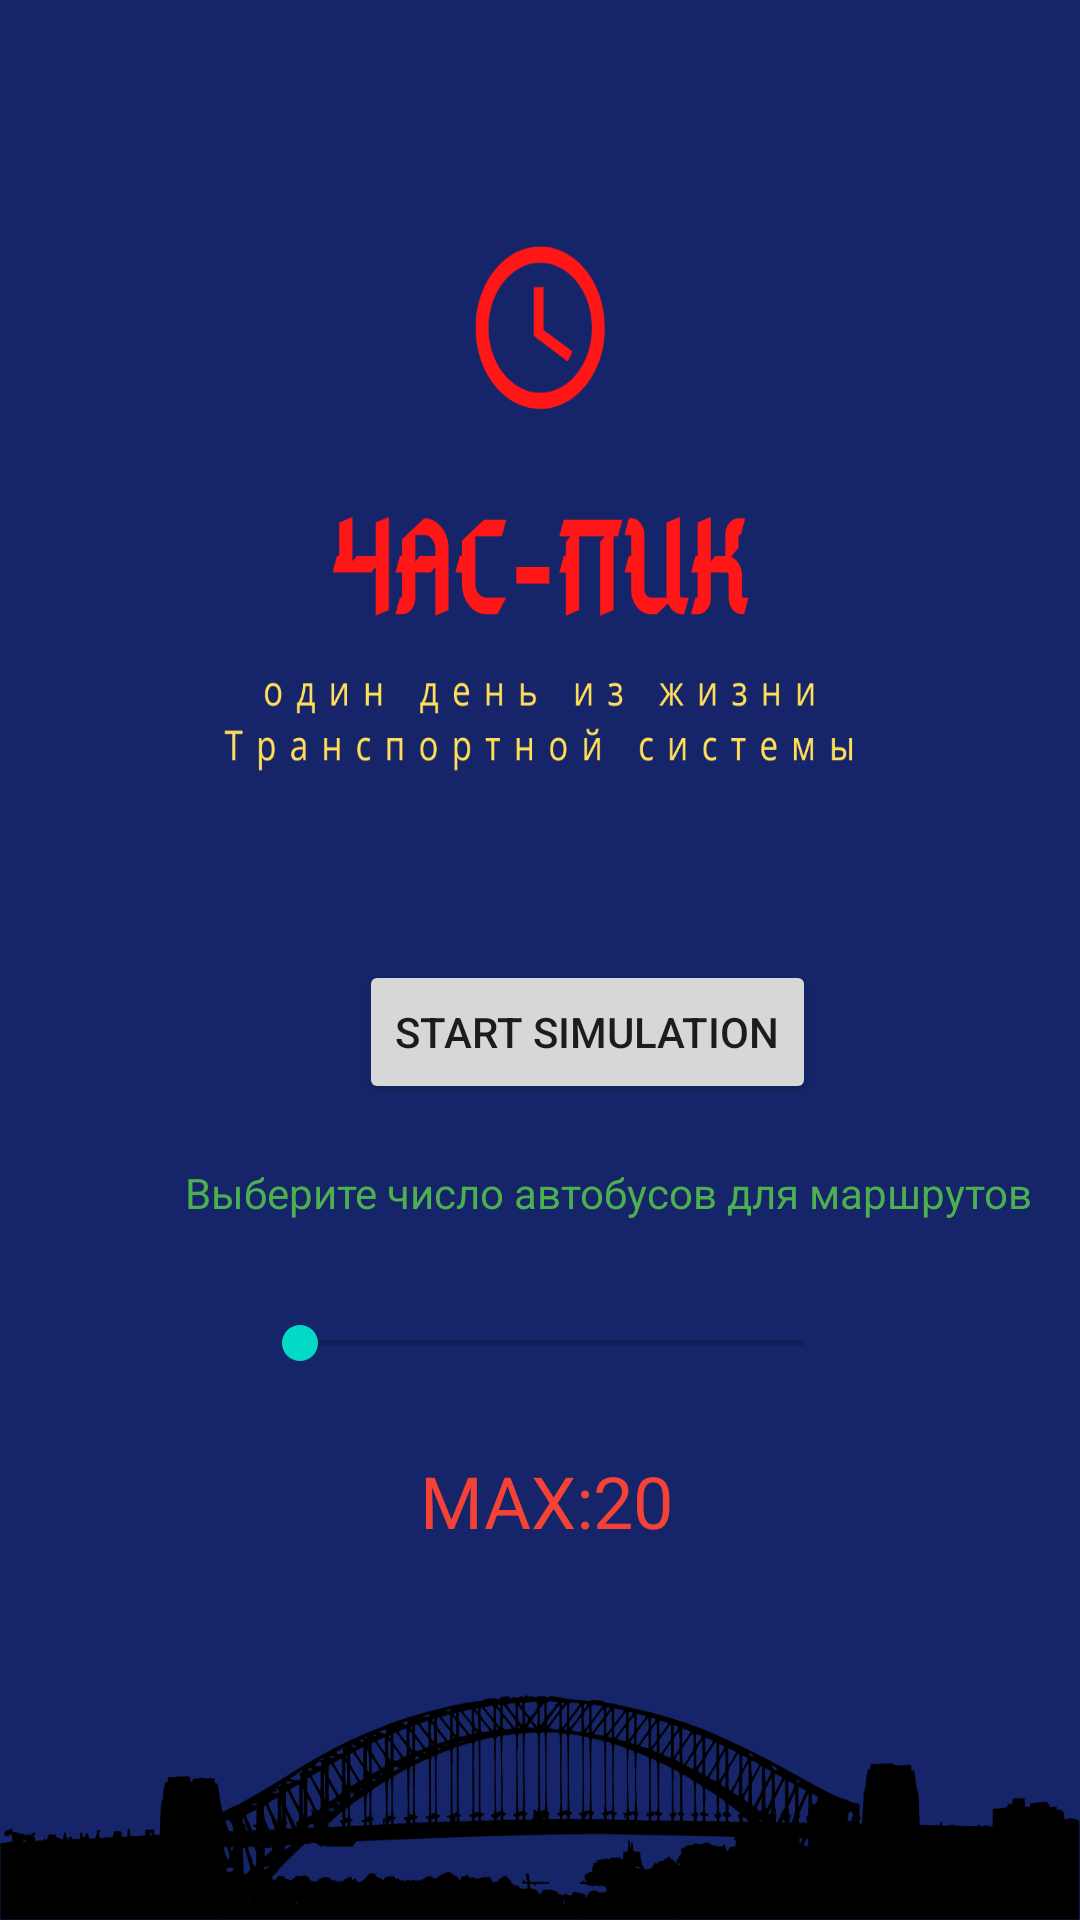

Here is an Android app screen rendered from its layout file. Give the layout XML and the strings, colors and styles it references.
<!-- AndroidManifest.xml: application theme Theme.Visualization50 -->
<!-- res/layout/activity_main.xml -->
<?xml version="1.0" encoding="utf-8"?>
<androidx.constraintlayout.widget.ConstraintLayout xmlns:android="http://schemas.android.com/apk/res/android"
    xmlns:app="http://schemas.android.com/apk/res-auto"
    xmlns:tools="http://schemas.android.com/tools"
    android:layout_width="match_parent"
    android:layout_height="match_parent"
    android:background="@drawable/rushhour"
    tools:context=".MainActivity">

    <Button
        android:id="@+id/StartSimulation"
        android:layout_width="wrap_content"
        android:layout_height="wrap_content"
        android:layout_marginTop="320dp"
        android:layout_marginEnd="88dp"
        android:layout_marginRight="88dp"
        android:onClick="goToMapsActivity"
        android:text="@string/start_simulation"
        app:layout_constraintEnd_toEndOf="parent"
        app:layout_constraintTop_toTopOf="parent" />

    <TextView
        android:id="@+id/textView"
        android:layout_width="wrap_content"
        android:layout_height="wrap_content"
        android:layout_marginStart="8dp"
        android:layout_marginLeft="8dp"
        android:layout_marginTop="20dp"
        android:textColor="#FFEB3B"
        android:textSize="24sp"
        app:layout_constraintStart_toEndOf="@+id/seekBar"
        app:layout_constraintTop_toBottomOf="@+id/textView2"
        tools:text="90" />

    <SeekBar
        android:id="@+id/seekBar"
        android:layout_width="200dp"
        android:layout_height="17dp"
        android:layout_marginStart="84dp"
        android:layout_marginLeft="84dp"
        android:layout_marginTop="32dp"
        app:layout_constraintStart_toStartOf="parent"
        app:layout_constraintTop_toBottomOf="@+id/textView2" />

    <TextView
        android:id="@+id/textView2"
        android:layout_width="wrap_content"
        android:layout_height="wrap_content"
        android:layout_marginTop="20dp"
        android:layout_marginEnd="16dp"
        android:layout_marginRight="16dp"
        android:text="@string/description_for_gamer"
        android:textColor="#4CAF50"
        app:layout_constraintEnd_toEndOf="parent"
        app:layout_constraintTop_toBottomOf="@+id/StartSimulation" />

    <TextView
        android:id="@+id/textView3"
        android:layout_width="88dp"
        android:layout_height="29dp"
        android:layout_marginTop="28dp"
        android:layout_marginEnd="64dp"
        android:layout_marginRight="64dp"
        android:text="@string/bus_110"
        android:textColor="#F44336"
        android:textSize="24sp"
        app:layout_constraintEnd_toStartOf="@+id/textView"
        app:layout_constraintTop_toBottomOf="@+id/seekBar" />

</androidx.constraintlayout.widget.ConstraintLayout>
<!-- resources referenced by this layout -->
<resources>
  <!-- drawable rushhour: png bitmap (drawable, 100101 bytes) -->
  <string name="bus_110">MAX:20</string>
  <string name="description_for_gamer">Выберите число автобусов для маршрутов</string>
  <string name="start_simulation">Start Simulation</string>
  <style name="Theme.Visualization50" parent="Theme.MaterialComponents.DayNight.DarkActionBar">
          
          <item name="colorPrimary">@color/purple_500</item>
          <item name="colorPrimaryVariant">@color/purple_700</item>
          <item name="colorOnPrimary">@color/white</item>
          
          <item name="colorSecondary">@color/teal_200</item>
          <item name="colorSecondaryVariant">@color/teal_700</item>
          <item name="colorOnSecondary">@color/black</item>
          
          <item name="android:statusBarColor" tools:targetApi="l">?attr/colorPrimaryVariant</item>
          
      </style>
  <!-- not gathered from this repository: default colours our renderer supplied (Android Studio template values) -->
  <color name="purple_500">#FF6200EE</color>
  <color name="purple_700">#FF3700B3</color>
  <color name="teal_200">#FF03DAC5</color>
  <color name="teal_700">#FF018786</color>
  <color name="black">#FF000000</color>
  <color name="white">#FFFFFFFF</color>
</resources>
